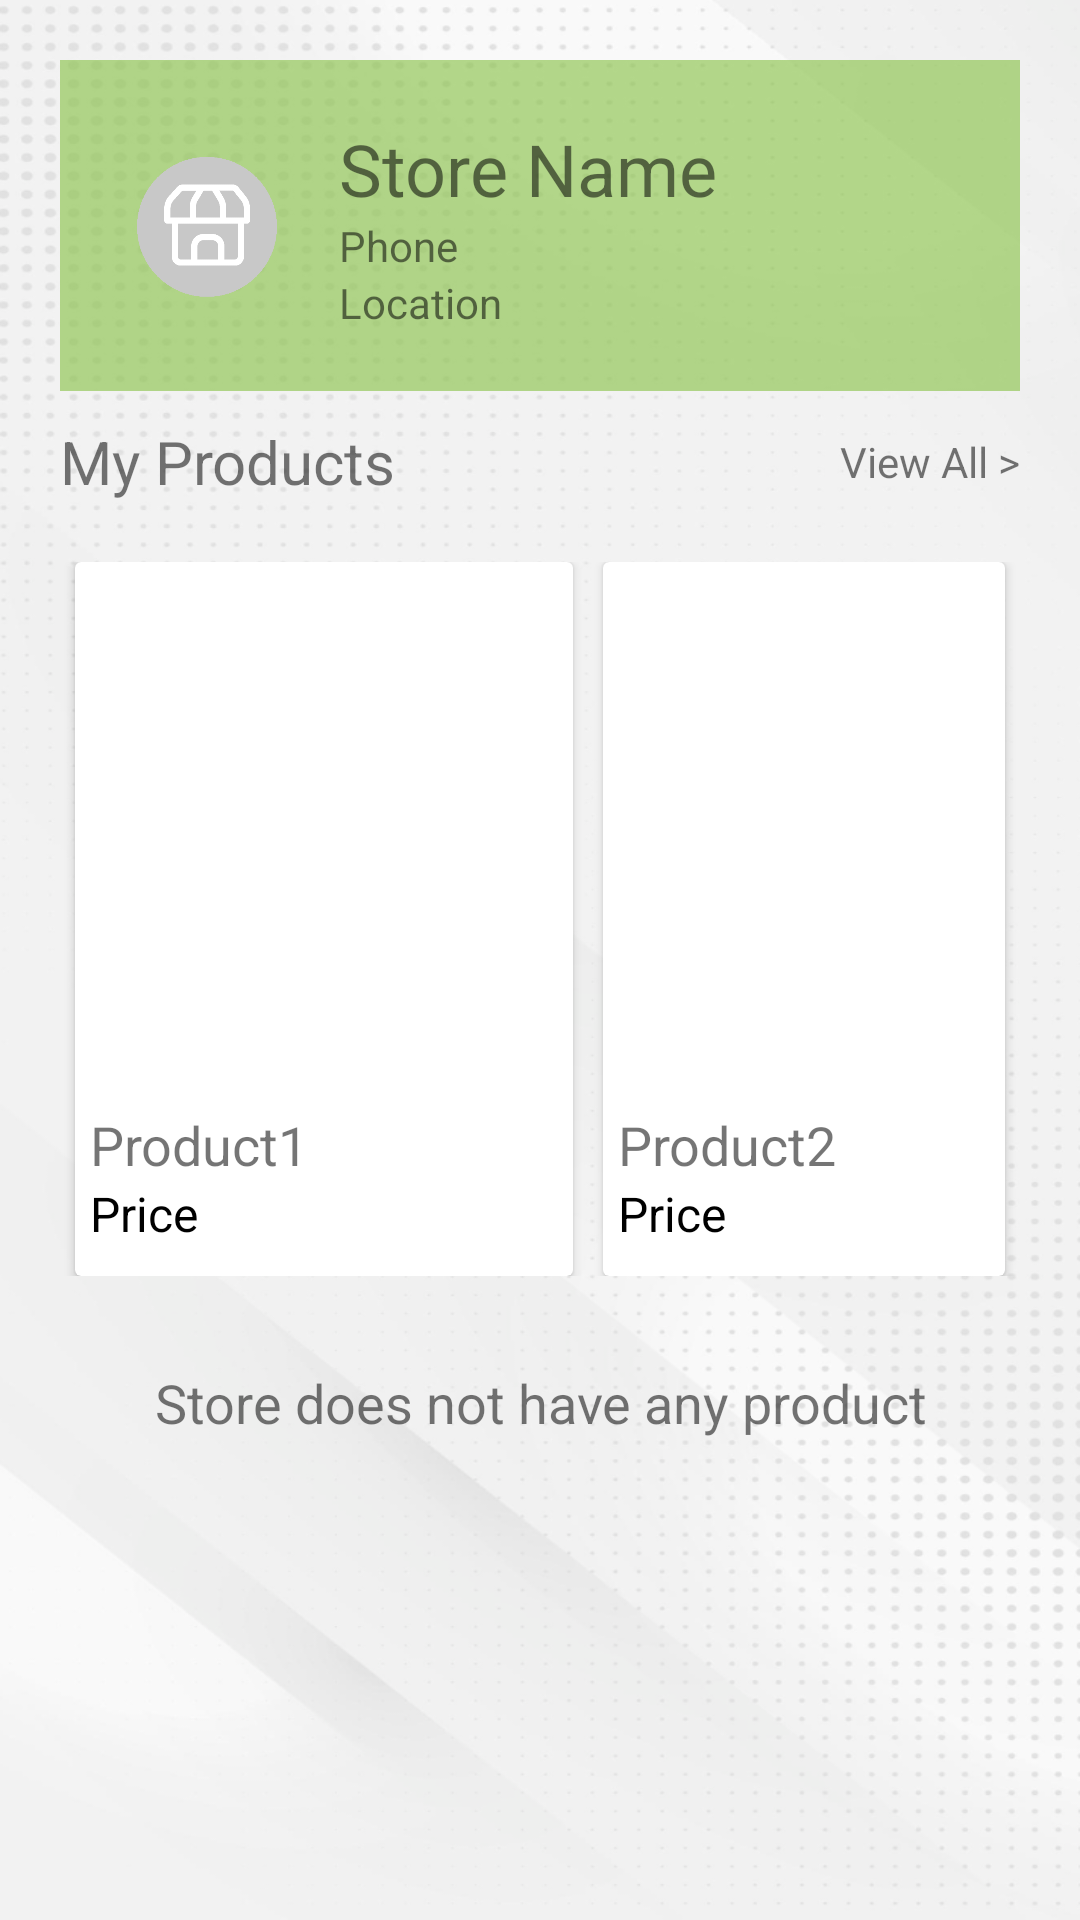

Android layout source for this screen:
<!-- AndroidManifest.xml: activity theme Theme.FarmersMarketplace.NoActionBar.NoActionBar -->
<!-- res/layout/activity_store.xml -->
<?xml version="1.0" encoding="utf-8"?>
<FrameLayout xmlns:android="http://schemas.android.com/apk/res/android"
    xmlns:tools="http://schemas.android.com/tools"
    android:layout_width="match_parent"
    android:layout_height="match_parent"
    xmlns:app="http://schemas.android.com/apk/res-auto"
    tools:context=".dashboard.StoreFragment"
    android:background="@drawable/bg_app"
    android:padding="20dp">

    <LinearLayout
        android:layout_width="match_parent"
        android:layout_height="wrap_content"
        android:orientation="vertical">

        <LinearLayout
            android:layout_width="match_parent"
            android:layout_height="wrap_content"
            android:gravity="center_vertical"
            android:paddingVertical="20dp"
            android:paddingHorizontal="5dp"
            android:background="@color/green_400">

            <ImageView
                android:id="@+id/iv_store_image"
                android:layout_width="64dp"
                android:layout_height="64dp"
                android:src="@drawable/ic_store_empty_grey"
                android:layout_marginHorizontal="12dp"/>

            <LinearLayout
                android:layout_width="wrap_content"
                android:layout_height="wrap_content"
                android:orientation="vertical">

                <TextView
                    android:id="@+id/tv_store_name"
                    android:layout_width="wrap_content"
                    android:layout_height="wrap_content"
                    android:text="Store Name"
                    android:textSize="24sp"/>
                <TextView
                    android:id="@+id/tv_store_phone"
                    android:layout_width="wrap_content"
                    android:layout_height="wrap_content"
                    android:text="Phone"/>
                <TextView
                    android:id="@+id/tv_store_location"
                    android:layout_width="wrap_content"
                    android:layout_height="wrap_content"
                    android:text="Location"/>

            </LinearLayout>

            <LinearLayout
                android:layout_width="match_parent"
                android:layout_height="wrap_content"
                android:gravity="end">
                <LinearLayout
                    android:id="@+id/li_goto_store_details"
                    android:layout_width="wrap_content"
                    android:layout_height="wrap_content"
                    android:padding="10dp">

                    <ImageView
                        android:layout_width="32dp"
                        android:layout_height="32dp"
                        android:background="@drawable/ic_nav_forward"/>

                </LinearLayout>
            </LinearLayout>

        </LinearLayout>

        <LinearLayout
            android:layout_width="match_parent"
            android:layout_height="match_parent"
            android:orientation="vertical">
            <LinearLayout
                android:layout_width="match_parent"
                android:layout_height="wrap_content"
                android:orientation="horizontal"
                android:gravity="center_vertical"
                android:layout_marginVertical="10dp">
                <LinearLayout
                    android:layout_width="wrap_content"
                    android:layout_height="wrap_content">
                    <TextView
                        android:layout_width="wrap_content"
                        android:layout_height="wrap_content"
                        android:text="My Products"
                        android:textSize="20sp"/>
                </LinearLayout>

                <LinearLayout
                    android:layout_width="match_parent"
                    android:layout_height="wrap_content"
                    android:gravity="end">
                    <LinearLayout
                        android:id="@+id/li_goto_store_products"
                        android:layout_width="wrap_content"
                        android:layout_height="wrap_content">
                        <TextView
                            android:layout_width="wrap_content"
                            android:layout_height="wrap_content"
                            android:text="View All >"/>
                    </LinearLayout>

                </LinearLayout>


            </LinearLayout>

            <LinearLayout
                android:id="@+id/li_store_product_preview"
                android:layout_width="match_parent"
                android:layout_height="wrap_content"
                android:gravity="center"
                android:orientation="horizontal"
                android:layout_marginVertical="10dp"
                android:visibility="visible">

                <androidx.cardview.widget.CardView
                    android:id="@+id/cv_product_preview_1"
                    android:layout_width="wrap_content"
                    android:layout_height="wrap_content"
                    app:cardMaxElevation="10dp"
                    android:layout_marginHorizontal="5dp">
                    <LinearLayout
                        android:layout_width="156dp"
                        android:layout_height="wrap_content"
                        android:orientation="vertical"
                        android:layout_margin="5dp"
                        android:gravity="center">
                        <ImageView
                            android:id="@+id/iv_product_preview_1_image"
                            android:layout_width="156dp"
                            android:layout_height="172dp"/>
                        <LinearLayout
                            android:layout_width="156dp"
                            android:layout_height="wrap_content"
                            android:orientation="vertical"
                            android:layout_margin="5dp"
                            android:gravity="start">
                            <TextView
                                android:id="@+id/tv_product_preview_1_name"
                                android:layout_width="match_parent"
                                android:layout_height="match_parent"
                                android:textSize="18dp"
                                android:text="Product1"/>

                            <TextView
                                android:id="@+id/tv_product_preview_1_price"
                                android:layout_width="wrap_content"
                                android:layout_height="match_parent"
                                android:maxWidth="128dp"
                                android:text="Price"
                                android:textColor="@color/black"
                                android:textSize="16dp"/>
                        </LinearLayout>
                    </LinearLayout>

                </androidx.cardview.widget.CardView>

                <androidx.cardview.widget.CardView
                    android:id="@+id/cv_product_preview_2"
                    android:layout_width="wrap_content"
                    android:layout_height="wrap_content"
                    app:cardMaxElevation="10dp"
                    android:layout_marginHorizontal="5dp"
                    android:visibility="visible">
                    <LinearLayout
                        android:layout_width="156dp"
                        android:layout_height="wrap_content"
                        android:orientation="vertical"
                        android:layout_margin="5dp"
                        android:gravity="center">
                        <ImageView
                            android:id="@+id/iv_product_preview_2_image"
                            android:layout_width="156dp"
                            android:layout_height="172dp"/>
                        <LinearLayout
                            android:layout_width="156dp"
                            android:layout_height="wrap_content"
                            android:orientation="vertical"
                            android:layout_margin="5dp"
                            android:gravity="start">
                            <TextView
                                android:id="@+id/tv_product_preview_2_name"
                                android:layout_width="match_parent"
                                android:layout_height="match_parent"
                                android:textSize="18dp"
                                android:text="Product2"/>

                            <TextView
                                android:id="@+id/tv_product_preview_2_price"
                                android:layout_width="wrap_content"
                                android:layout_height="match_parent"
                                android:maxWidth="128dp"
                                android:text="Price"
                                android:textColor="@color/black"
                                android:textSize="16dp"/>
                        </LinearLayout>
                    </LinearLayout>

                </androidx.cardview.widget.CardView>

            </LinearLayout>

            <LinearLayout
                android:id="@+id/li_store_product_preview_empty"
                android:layout_width="match_parent"
                android:layout_height="wrap_content"
                android:gravity="center"
                android:layout_marginVertical="10dp"
                android:visibility="visible"
                android:orientation="vertical">
                <TextView
                    android:layout_width="wrap_content"
                    android:layout_height="wrap_content"
                    android:gravity="center"
                    android:layout_marginVertical="10dp"
                    android:text="Store does not have any product"
                    android:textSize="18dp"/>

            </LinearLayout>

        </LinearLayout>

    </LinearLayout>

</FrameLayout>
<!-- resources referenced by this layout -->
<resources>
  <color name="black">#FF000000</color>
  <color name="green_400">#A18BC34A</color>
  <!-- drawable bg_app: png bitmap (drawable, 317767 bytes) -->
  <!-- drawable ic_store_empty_grey: png bitmap (drawable, 6621 bytes) -->
  <style name="Theme.FarmersMarketplace.NoActionBar.NoActionBar">
          <item name="windowActionBar">false</item>
          <item name="windowNoTitle">true</item>
      </style>
</resources>
